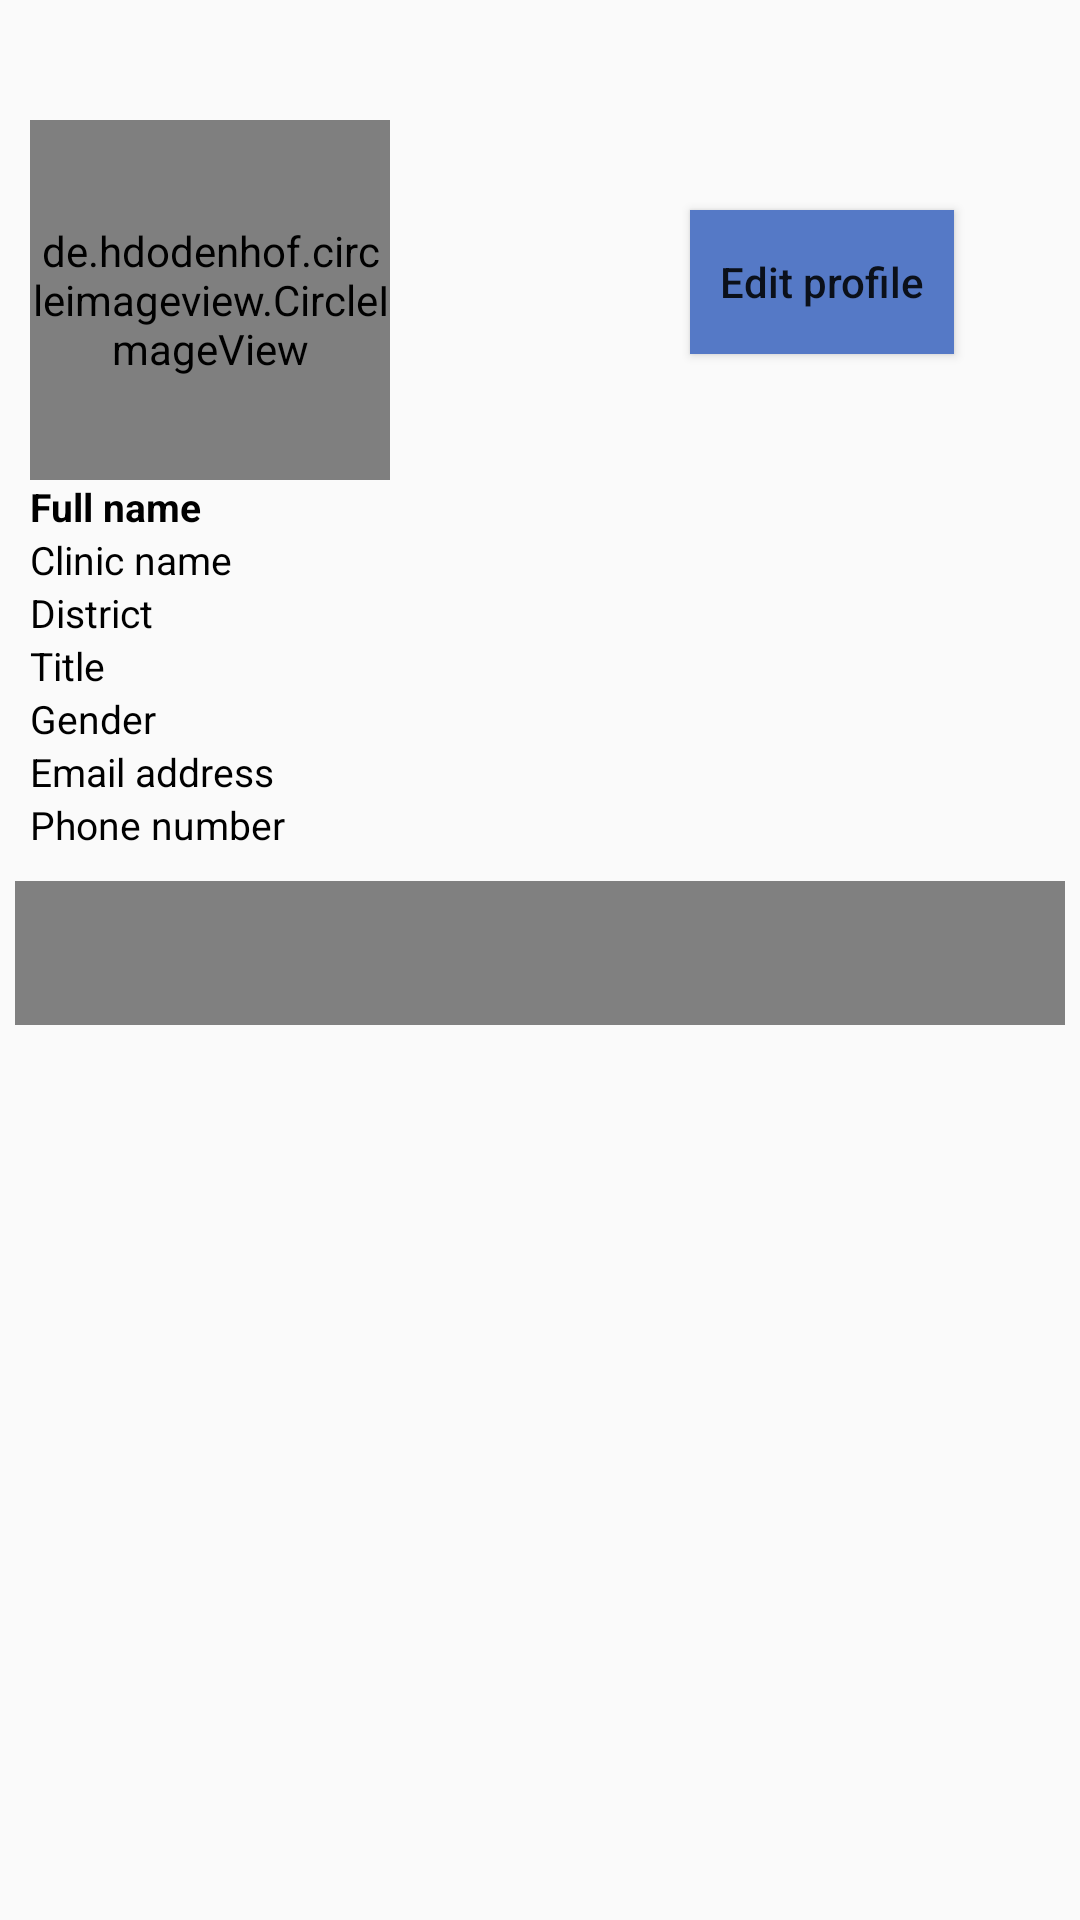

Here is an Android app screen rendered from its layout file. Give the layout XML and the strings, colors and styles it references.
<!-- AndroidManifest.xml: application theme Theme.AppCompat.DayNight.DarkActionBar -->
<!-- res/layout/activity_profile.xml -->
<?xml version="1.0" encoding="utf-8"?>
<RelativeLayout xmlns:android="http://schemas.android.com/apk/res/android"
    xmlns:tools="http://schemas.android.com/tools"
    android:layout_width="match_parent"
    android:layout_height="match_parent"
    tools:context=".ProfileActivity">


    <ScrollView
        android:id="@+id/scroll_view"
        android:layout_width="match_parent"
        android:layout_height="wrap_content"
        android:layout_marginTop="20dp">

        <LinearLayout
            android:layout_width="match_parent"
            android:layout_height="wrap_content"
            android:orientation="vertical">

            <LinearLayout
                android:layout_width="match_parent"
                android:layout_height="wrap_content"
                android:orientation="horizontal"
                android:id="@+id/top_bar"
                android:paddingStart="10dp">

                <de.hdodenhof.circleimageview.CircleImageView
                    android:layout_width="120dp"
                    android:layout_height="120dp"
                    android:layout_marginTop="20dp"
                    android:visibility="visible"
                    android:id="@+id/pro_image_profile_frag"
                    android:src="@drawable/profile">

                </de.hdodenhof.circleimageview.CircleImageView>

                <Button
                    android:id="@+id/btnEditProfile"
                    android:layout_width="wrap_content"
                    android:layout_height="wrap_content"
                    android:text="Edit profile"
                    android:textAllCaps="false"
                    android:background="@color/havelock"
                    android:layout_marginLeft="100dp"
                    android:layout_marginTop="50dp"/>


            </LinearLayout>

            <LinearLayout
                android:layout_width="match_parent"
                android:layout_height="wrap_content"
                android:orientation="vertical"
                android:id="@+id/mid_bar"
                android:paddingStart="10dp">

                <TextView
                    android:layout_width="wrap_content"
                    android:layout_height="wrap_content"
                    android:id="@+id/full_name"
                    android:text="Full name"
                    android:textSize="13sp"
                    android:textStyle="bold"
                    android:textColor="@color/black"/>

                <TextView
                    android:layout_width="wrap_content"
                    android:layout_height="wrap_content"
                    android:id="@+id/clinic_name"
                    android:text="Clinic name"
                    android:textSize="13sp"
                    android:textStyle="normal"
                    android:textColor="@color/black"/>

                <TextView
                    android:layout_width="wrap_content"
                    android:layout_height="wrap_content"
                    android:id="@+id/district_profile"
                    android:text="District"
                    android:textSize="13sp"
                    android:textStyle="normal"
                    android:textColor="@color/black"/>
                <TextView
                    android:layout_width="wrap_content"
                    android:layout_height="wrap_content"
                    android:id="@+id/title_profile"
                    android:text="Title"
                    android:textSize="13sp"
                    android:textStyle="normal"
                    android:textColor="@color/black"/>

                <TextView
                    android:layout_width="wrap_content"
                    android:layout_height="wrap_content"
                    android:id="@+id/gender_profile"
                    android:text="Gender"
                    android:textSize="13sp"
                    android:textStyle="normal"
                    android:textColor="@color/black"/>


                <TextView
                    android:layout_width="wrap_content"
                    android:layout_height="wrap_content"
                    android:id="@+id/email_profile"
                    android:text="Email address"
                    android:textSize="13sp"
                    android:textStyle="normal"
                    android:textColor="@color/black"/>

                <TextView
                    android:layout_width="wrap_content"
                    android:layout_height="wrap_content"
                    android:id="@+id/Phone_number"
                    android:text="Phone number"
                    android:textSize="13sp"
                    android:textStyle="normal"
                    android:textColor="@color/black"/>





            </LinearLayout>

            <LinearLayout
                android:layout_width="match_parent"
                android:layout_height="wrap_content"
                android:orientation="horizontal"
                android:layout_marginTop="10dp"
                android:layout_marginLeft="5dp"
                android:background="@color/grey"
                android:layout_marginRight="5dp">

                <ImageButton
                    android:id="@+id/images_screening"
                    android:layout_width="1dp"
                    android:layout_height="wrap_content"
                    android:layout_weight="1"
                    android:src="@drawable/screening"
                    style="?android:attr/buttonBarButtonStyle"
                    />

                <ImageButton
                    android:id="@+id/images_analysis"
                    android:layout_width="1dp"
                    android:layout_height="wrap_content"
                    android:src="@drawable/analytics"
                    android:layout_weight="1"
                    style="?android:attr/buttonBarButtonStyle"
                    />

            </LinearLayout>

        </LinearLayout>

    </ScrollView>




</RelativeLayout>
<!-- resources referenced by this layout -->
<resources>
  <color name="black">#FF000000</color>
  <color name="grey"> #808080</color>
  <color name="havelock">#5579C6</color>
</resources>
